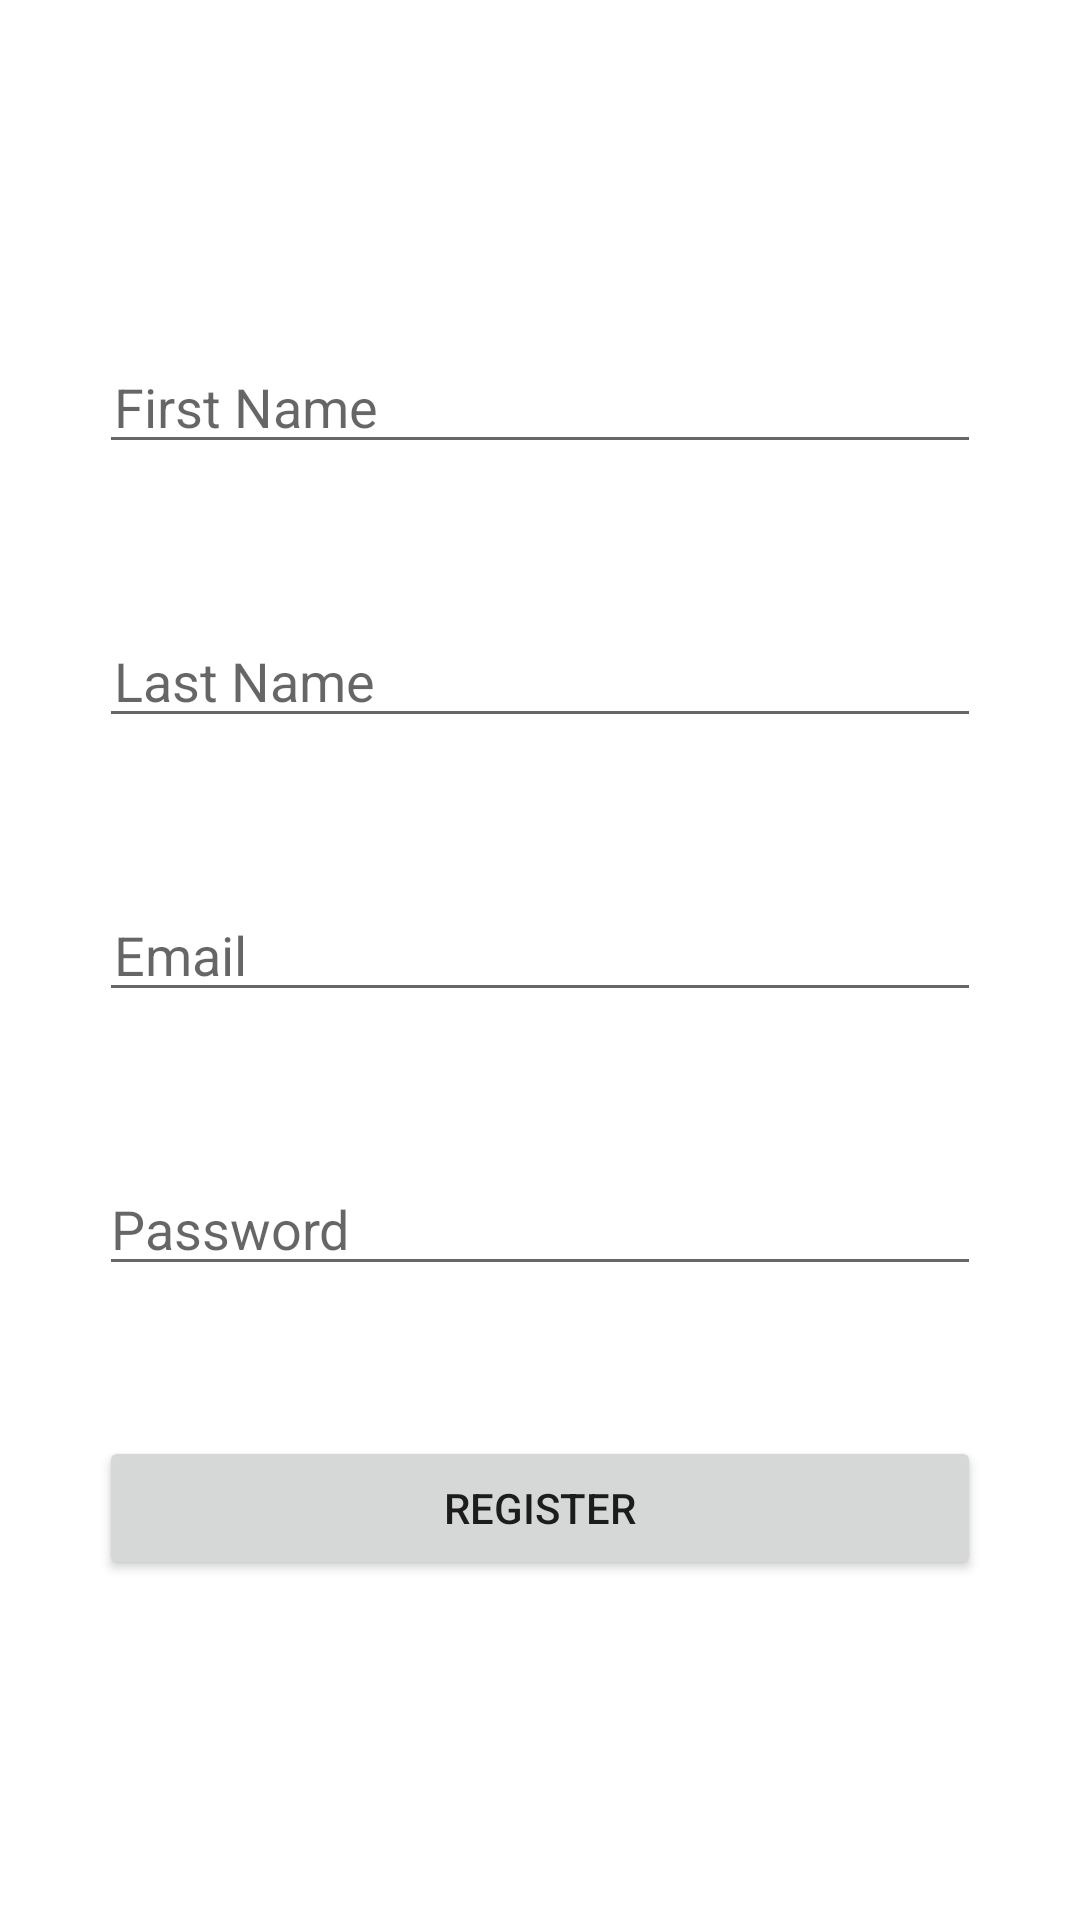

Layout XML and referenced resources for this Android screen:
<!-- AndroidManifest.xml: application theme Theme.RecurringOCity -->
<!-- res/layout/activity_signup.xml -->
<?xml version="1.0" encoding="utf-8"?>
<RelativeLayout
    xmlns:android="http://schemas.android.com/apk/res/android"
    android:layout_width="match_parent"
    android:layout_height="match_parent"
    >

    <LinearLayout
        android:layout_width="wrap_content"
        android:layout_height="wrap_content"
        android:layout_centerInParent="true"
        android:orientation="vertical">

        <EditText
            android:id="@+id/first_name"
            android:layout_width="match_parent"
            android:layout_height="wrap_content"
            android:layout_weight="1"
            android:ems="14"
            android:layout_marginBottom="50dp"
            android:hint="First Name"
            android:inputType="textPersonName"
            android:paddingLeft="5dp" />

        <EditText
            android:id="@+id/last_name"
            android:layout_width="wrap_content"
            android:layout_height="wrap_content"
            android:layout_marginBottom="50dp"
            android:layout_weight="1"
            android:ems="14"
            android:hint="Last Name"
            android:inputType="textPersonName"
            android:paddingLeft="5dp" />

        <EditText
            android:id="@+id/email"
            android:layout_width="wrap_content"
            android:layout_height="wrap_content"
            android:layout_weight="1"
            android:layout_marginBottom="50dp"
            android:paddingLeft="5dp"
            android:ems="14"
            android:inputType="textEmailAddress"
            android:hint="Email"/>

        <EditText
            android:id="@+id/password"
            android:layout_width="wrap_content"
            android:layout_height="wrap_content"
            android:ems="14"
            android:layout_marginBottom="50dp"
            android:inputType="textPassword"
            android:hint="Password" />


        <Button
            android:id="@+id/btn_sign_up_to_main"
            android:layout_width="match_parent"
            android:layout_height="wrap_content"
            android:text="Register" />

    </LinearLayout>


</RelativeLayout>
<!-- resources referenced by this layout -->
<resources>
  <style name="Theme.RecurringOCity" parent="Theme.MaterialComponents.DayNight.DarkActionBar">
          
          <item name="colorPrimary">@color/purple_500</item>
          <item name="colorPrimaryVariant">@color/purple_700</item>
          <item name="colorOnPrimary">@color/white</item>
          
          <item name="colorSecondary">@color/teal_200</item>
          <item name="colorSecondaryVariant">@color/teal_700</item>
          <item name="colorOnSecondary">@color/black</item>
          
          <item name="android:statusBarColor" tools:targetApi="l">?attr/colorPrimaryVariant</item>
          
      </style>
  <!-- not gathered from this repository: default colours our renderer supplied (Android Studio template values) -->
  <color name="purple_500">#FF6200EE</color>
  <color name="purple_700">#FF3700B3</color>
  <color name="teal_200">#FF03DAC5</color>
  <color name="teal_700">#FF018786</color>
  <color name="black">#FF000000</color>
  <color name="white">#FFFFFFFF</color>
</resources>
